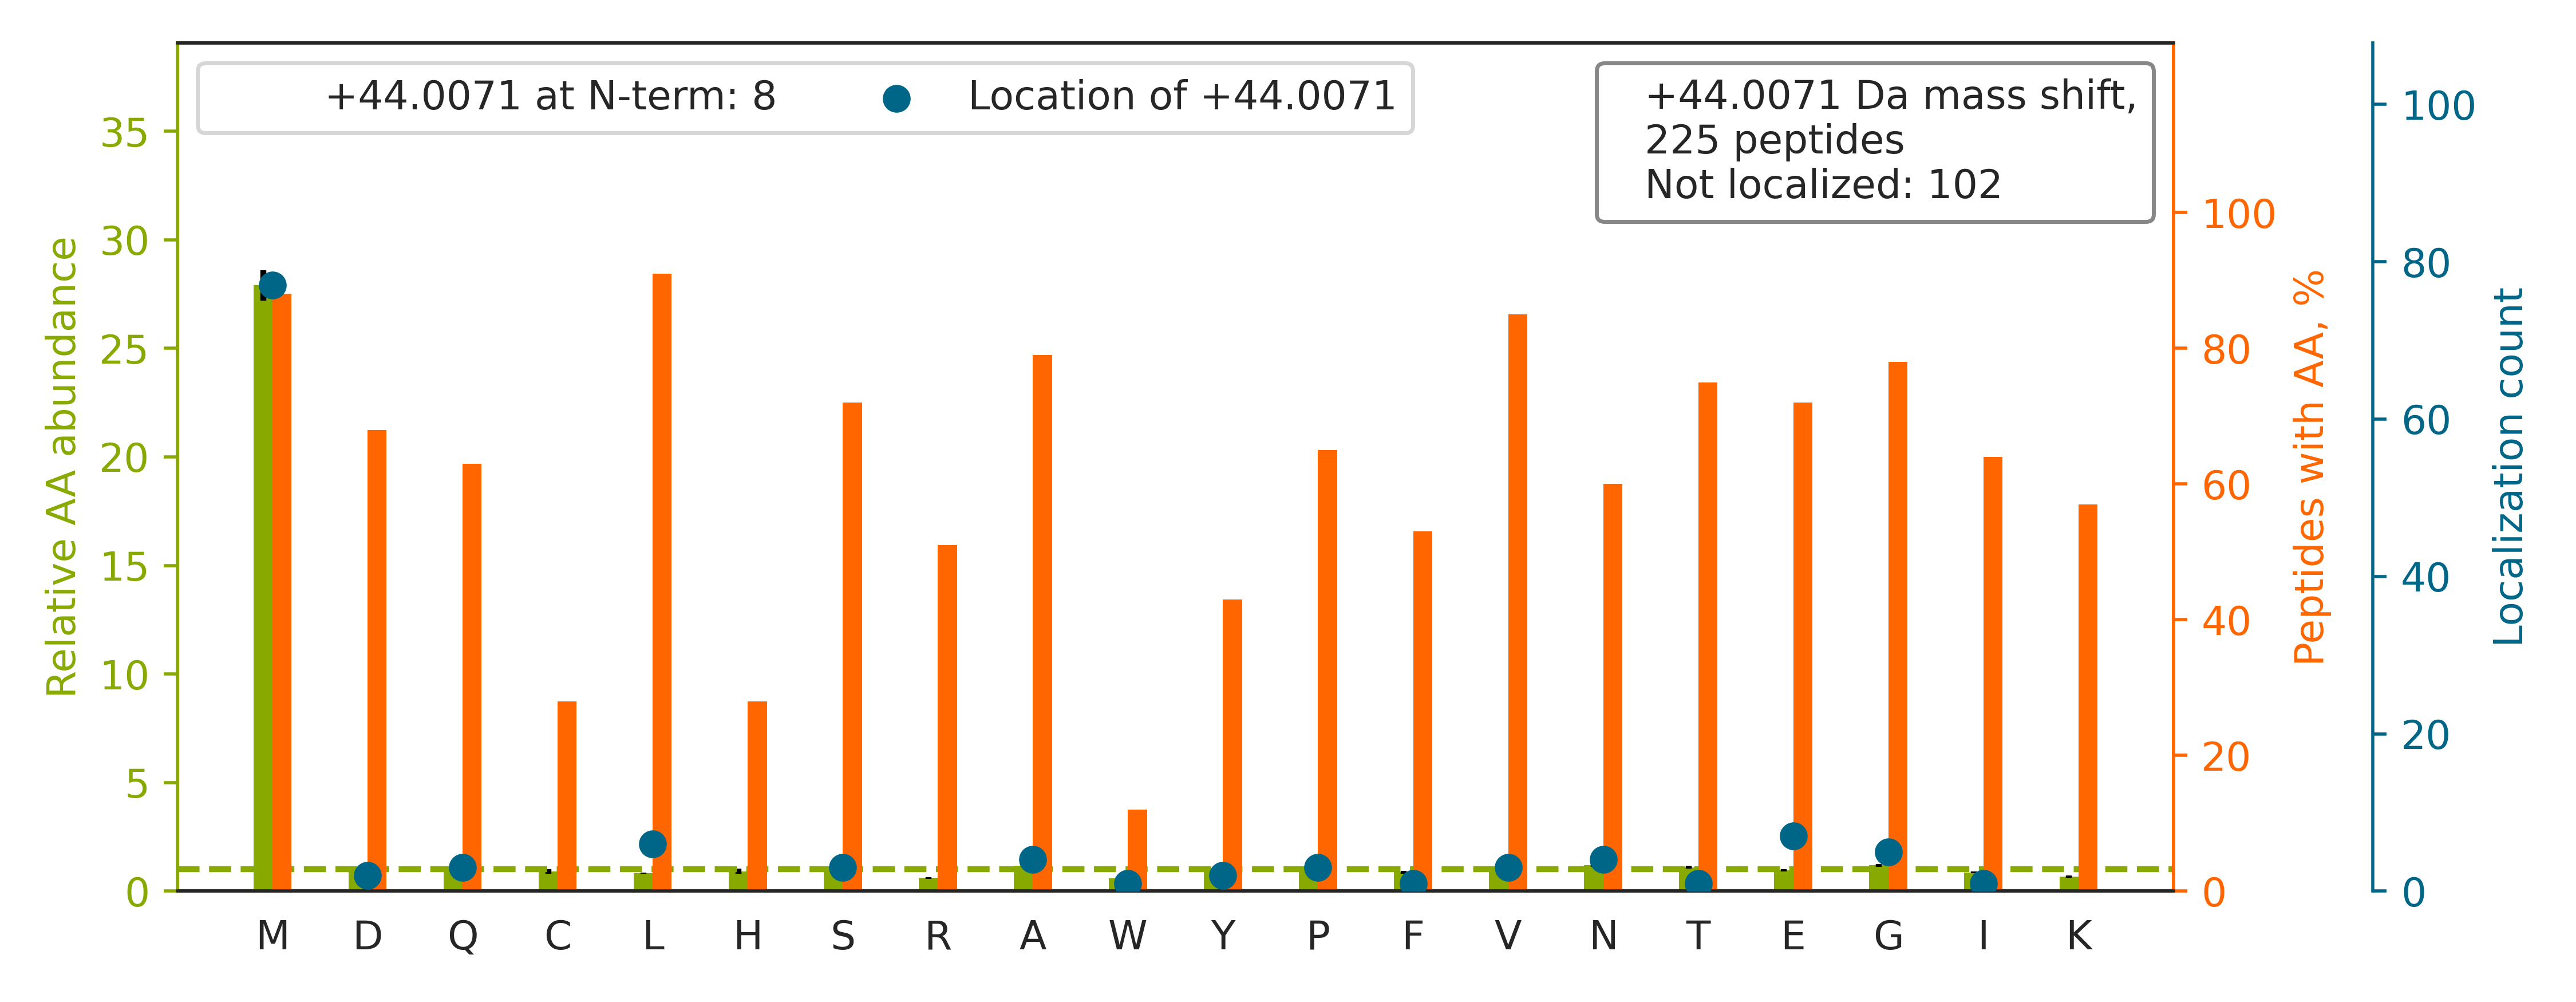

Data behind this chart, as committed beside it:
top isoform	localization score	spectrum
K.YVAVM[+44]PPHIGDQPLTGAYTVTLDGR.G	0.9445	01CPTAC_COprospective_W_VU_20150901_01CO…
K.KVADALTNAVAHVDDM[+44]PNALSALSDLHAHK.L	0.08145	01CPTAC_COprospective_W_VU_20150901_01CO…
R.TTGI[+44]VMDSGDGVTHTVPIYEGYALPHAILR.L	0.07495	01CPTAC_COprospective_W_VU_20150901_01CO…
K.WFDIDFPSPGPHGGDKETYNNIIR.S		01CPTAC_COprospective_W_VU_20150901_01CO…
R.GFEVVYM[+44]TEPIDEYCVQQLK.E	0.9376	01CPTAC_COprospective_W_VU_20150901_01CO…
R.ANQAIQMACQSLGEPGCTQAQVLSAATIVAK.H		01CPTAC_COprospective_W_VU_20150901_01CO…
R.AVSTGVQAGIP[+44]MPCFTTALSFYDGYR.H	0.901	01CPTAC_COprospective_W_VU_20150901_01CO…
K.LVSQTGPVHAPIFTMSVEVDGNSFEASGPSK.K		01CPTAC_COprospective_W_VU_20150901_01CO…
K.MSVQPTVSLGGFEITPPVVLR.L		01CPTAC_COprospective_W_VU_20150901_01CO…
K.TCPGNLVYLESGSPCMDTCSHLE[+44]VSSLCEEHR.…	0.5216	01CPTAC_COprospective_W_VU_20150901_01CO…
R.YTLSYTAGPQGSPLSDPDVQITGNNIM[+44]LVASQP…	0.9343	01CPTAC_COprospective_W_VU_20150901_01CO…
K.LCYVALDFENEM[+44]ATAASSSSLEK.S	0.9344	01CPTAC_COprospective_W_VU_20150901_01CO…
K.DSV[+44]NPGVMVLLGCGALSSTCGQLASYPLALVR.…	0.007392	01CPTAC_COprospective_W_VU_20150901_01CO…
R.KDLYANNVLSGGTTM[+44]YPGIADR.M	0.0263	01CPTAC_COprospective_W_VU_20150901_01CO…
R.DGEEQTQDTELVETRPAGDGTFQK.W		01CPTAC_COprospective_W_VU_20150901_01CO…
R.VSCLGVTDDGMAVATGSWDSFLK.I		01CPTAC_COprospective_W_VU_20150901_01CO…
K.LQEEM[+44]LQREEAENTLQSFR.Q	0.9469	01CPTAC_COprospective_W_VU_20150901_01CO…
K.VADALTNAVAHVDDMPNALSALSDLHAHK.L		01CPTAC_COprospective_W_VU_20150901_01CO…
R.L[+44]MEPIYLVEIQCPEQVVGGIYGVLNR.K	0.8351	01CPTAC_COprospective_W_VU_20150901_01CO…
K.LVTEM[+44]GTYATQSALSSSRPTK.K	0.9569	01CPTAC_COprospective_W_VU_20150901_01CO…
K.LNDHFPLVVWQTGSGTQTN[+44]MNVNEVISNR.A	0.9261	01CPTAC_COprospective_W_VU_20150901_01CO…
K.DLLPSDMAVALLEAQAGTGHIIDPATSAR.L		01CPTAC_COprospective_W_VU_20150901_01CO…
K.AQLNIGNVLPVGTMPEGTIVCCLEEKPGDR.G		01CPTAC_COprospective_W_VU_20150901_01CO…
K.SCLYVG[+44]MASDNVDAAELVETIAATAR.E	0.0004701	01CPTAC_COprospective_W_VU_20150901_01CO…
K.NQVAM[+44]NPTNTIFDAK.R	0.8121	01CPTAC_COprospective_W_VU_20150901_01CO…
K.YGEIEEM[+44]NVCDNLGDHLVGNVYVK.F	0.6769	01CPTAC_COprospective_W_VU_20150901_01CO…
K.LCYVALDFE[+44]QEMATAASSSSLEK.S	0.8773	01CPTAC_COprospective_W_VU_20150901_01CO…
K.AALANLCIGDVITAIDGENTSNMTHLEAQNR.I		01CPTAC_COprospective_W_VU_20150901_01CO…
K.YGIICM[+44]EDLIHEIYTVGK.R	0.9893	01CPTAC_COprospective_W_VU_20150901_01CO…
K.QGQYSPMAIEEQVAVIYAGVR.G		01CPTAC_COprospective_W_VU_20150901_01CO…
K.ADDPSSYMEVVQAANTSGNWEELVK.Y		01CPTAC_COprospective_W_VU_20150901_01CO…
K.HCAEMSSNNNFLTWSSNECNKR.Q		01CPTAC_COprospective_W_VU_20150901_01CO…
K.VAPAPAAVVPPTGPGMAPVPTGVFTDIPISNIR.R		01CPTAC_COprospective_W_VU_20150901_01CO…
K.KPEAQLPAVYPFAAAM[+44]YQNELFNLQK.Q	0.8916	01CPTAC_COprospective_W_VU_20150901_01CO…
K.EKLCYVALDFEQEM[+44]ATAASSSSLEK.S	0.9312	01CPTAC_COprospective_W_VU_20150901_01CO…
K.AQVEIVTDGEEPAEMIQVLGPKPALK.E		01CPTAC_COprospective_W_VU_20150901_01CO…
K.NAVTQFVSSMSASADVLALAK.I		01CPTAC_COprospective_W_VU_20150901_01CO…
K.VSQMAQYFEPLTLAAVGAASK.T		01CPTAC_COprospective_W_VU_20150901_01CO…
R.FSTMPFLYCNPGDVCYYASR.N		01CPTAC_COprospective_W_VU_20150901_01CO…
K.YKVEYPIM[+44]YSTDPENGHIFNCIQR.A	0.8658	01CPTAC_COprospective_W_VU_20150901_01CO…
K.NMDPLNDNVTSLLNASSDK.F		01CPTAC_COprospective_W_VU_20150901_01CO…
K.LQQLFNHTM[+44]FILEQEEYQR.E	0.6422	01CPTAC_COprospective_W_VU_20150901_01CO…
R.AFADAMEVIPSTLAENAGLNPISTVTELR.N		01CPTAC_COprospective_W_VU_20150901_01CO…
R.VVSGM[+44]VNCNDDQGVLLGR.W	0.9673	01CPTAC_COprospective_W_VU_20150901_01CO…
R.VLGAHILGPGAGEMVNEAALALEYGASCEDIAR.V		01CPTAC_COprospective_W_VU_20150901_01CO…
R.GAGSYTIM[+44]VLFADQATPTSPIR.V	0.9124	01CPTAC_COprospective_W_VU_20150901_01CO…
R.SNLVGMGVIPLEYLPGENADALGLTGQER.Y		01CPTAC_COprospective_W_VU_20150901_01CO…
K.GFQQILAGEYDHLPEQAFYM[+44]VGPIEEAVAK.A	0.9426	01CPTAC_COprospective_W_VU_20150901_01CO…
K.MSS[+44]TFIGNSTAIQELFK.R	0.5161	01CPTAC_COprospective_W_VU_20150901_01CO…
K.GAILNISSGSGMLPVPLLTIYSATK.T		01CPTAC_COprospective_W_VU_20150901_01CO…
R.AEGSDVANAVLDGADCIM[+44]LSGETAK.G	0.923	01CPTAC_COprospective_W_VU_20150901_01CO…
K.TNLYQDDAVTGEAAGLALGLVMLGSK.N		01CPTAC_COprospective_W_VU_20150901_01CO…
R.EGMAALQSDPWQQELYR.N		01CPTAC_COprospective_W_VU_20150901_01CO…
K.DHASIQMN[+44]VAEVDKVTGR.F	0.003242	01CPTAC_COprospective_W_VU_20150901_01CO…
K.EAMEDGEID[+44]GNKVTLDWAKPK.G	0.002586	01CPTAC_COprospective_W_VU_20150901_01CO…
K.KGETFSCMVGHEALPLAFTQK.T		01CPTAC_COprospective_W_VU_20150901_01CO…
K.G[+44]MTTLLSSLGAQCVIASR.K	0.01254	01CPTAC_COprospective_W_VU_20150901_01CO…
R.MSSFGDFVALSDVCDVPTAK.I		01CPTAC_COprospective_W_VU_20150901_01CO…
R.IHFPLATYAPVISAEK.A		01CPTAC_COprospective_W_VU_20150901_01CO…
K.YGEVEEM[+44]NVCDNLGDHLVGNVYVK.F	0.008699	01CPTAC_COprospective_W_VU_20150901_01CO…
... 165 more rows
